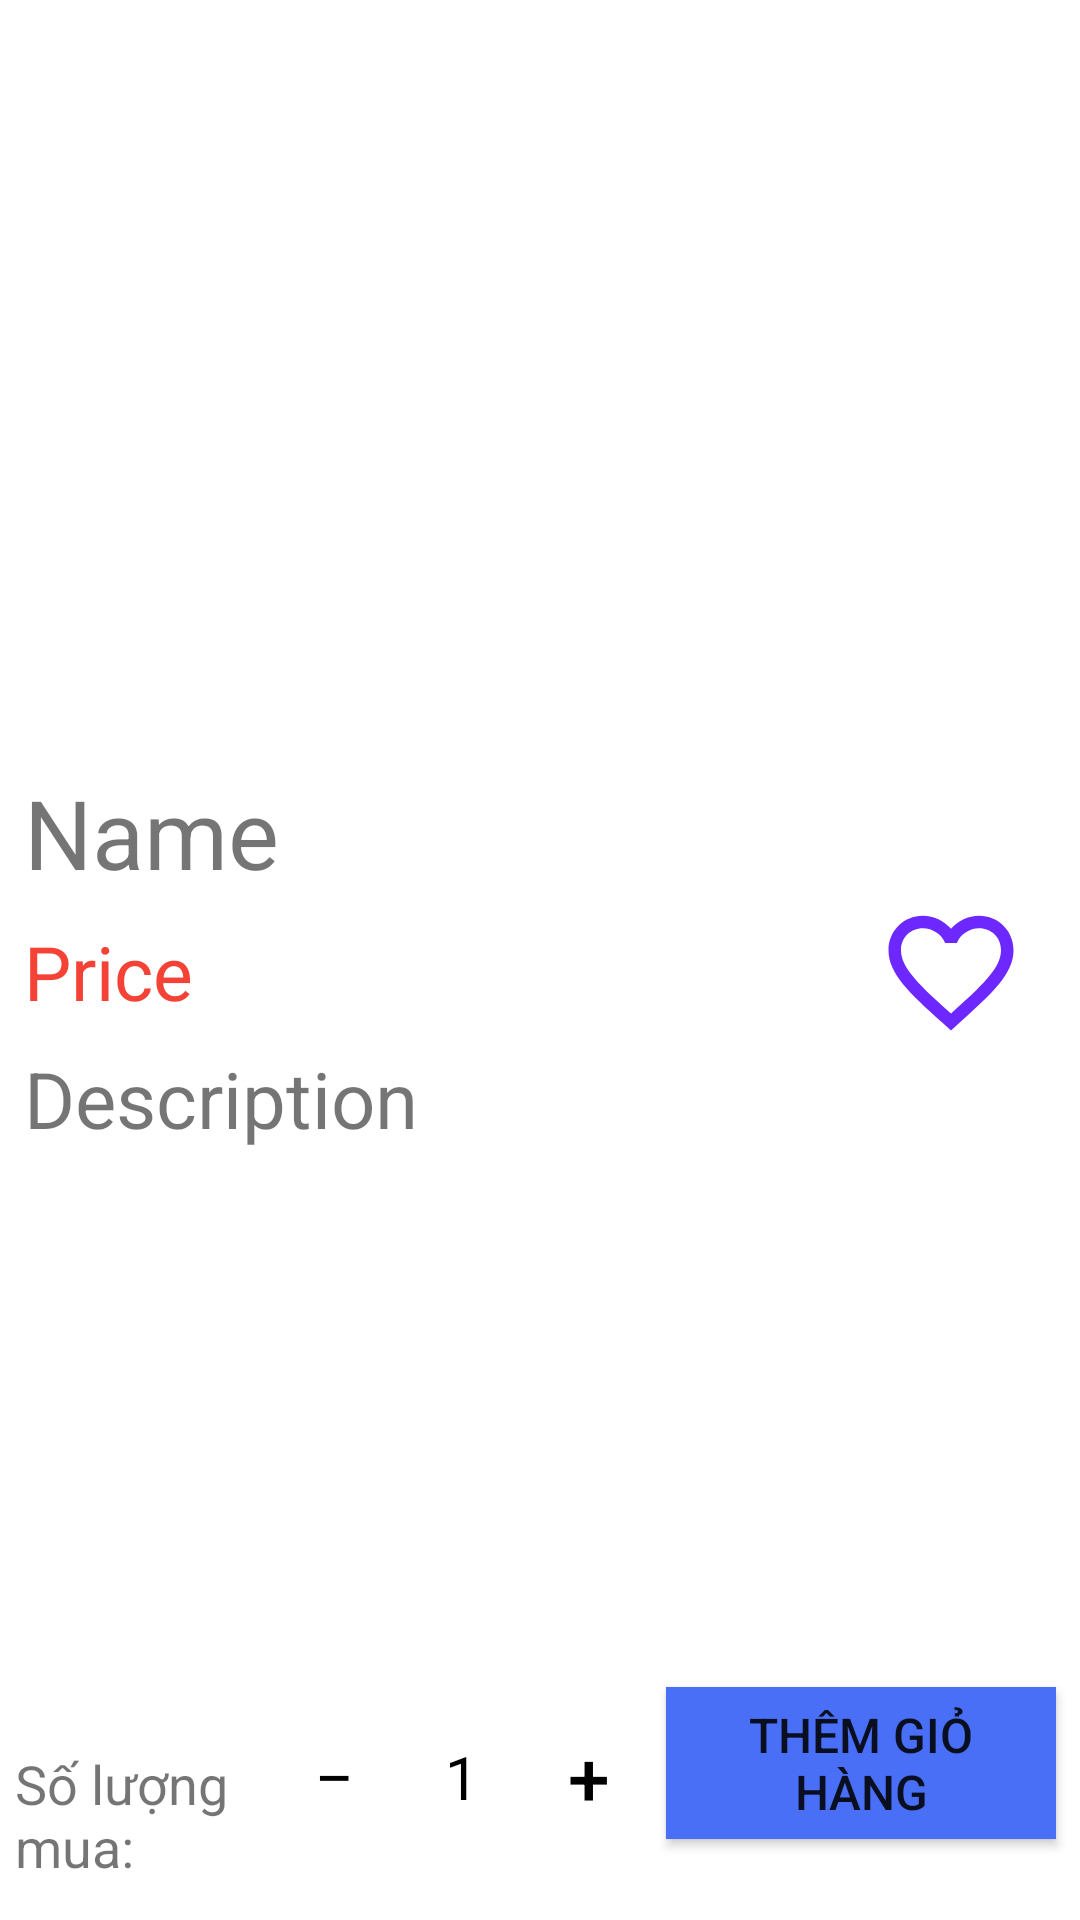

Android layout source for this screen:
<!-- AndroidManifest.xml: application theme Theme.DoAn_LapTrinhDiDong_MuaBanDienMay -->
<!-- res/layout/activity_detail.xml -->
<?xml version="1.0" encoding="utf-8"?>
<androidx.constraintlayout.widget.ConstraintLayout xmlns:android="http://schemas.android.com/apk/res/android"
    xmlns:app="http://schemas.android.com/apk/res-auto"
    xmlns:tools="http://schemas.android.com/tools"
    android:layout_width="match_parent"
    android:layout_height="match_parent"
    tools:context=".DetailActivity">

    <ScrollView
        android:layout_width="match_parent"
        android:layout_height="0dp"
        app:layout_constraintBottom_toTopOf="@+id/relativeLayout"
        app:layout_constraintTop_toTopOf="parent"
        app:layout_constraintVertical_bias="0.0"
        tools:layout_editor_absoluteX="0dp">

        <androidx.constraintlayout.widget.ConstraintLayout
            android:layout_width="match_parent"
            android:layout_height="wrap_content">

            <ImageView
                android:id="@+id/imageDetails"
                android:layout_width="200dp"
                android:layout_height="240dp"
                android:layout_marginTop="8dp"
                android:src="@drawable/hinh_1"
                app:layout_constraintEnd_toEndOf="parent"
                app:layout_constraintStart_toStartOf="parent"
                app:layout_constraintTop_toTopOf="parent" />

            <TextView
                android:id="@+id/textName"
                android:layout_width="0dp"
                android:layout_height="wrap_content"
                android:layout_marginLeft="8dp"
                android:layout_marginTop="8dp"
                android:layout_marginRight="8dp"
                android:text="Name"
                android:textSize="32dp"
                app:layout_constraintEnd_toEndOf="parent"
                app:layout_constraintStart_toStartOf="parent"
                app:layout_constraintTop_toBottomOf="@+id/imageDetails" />

            <TextView
                android:id="@+id/textPrice"
                android:layout_width="0dp"
                android:layout_height="wrap_content"
                android:layout_marginTop="8dp"
                android:layout_marginRight="18dp"
                android:text="Price"
                android:textColor="@color/red_200"
                android:textSize="25dp"
                app:layout_constraintEnd_toStartOf="@+id/btnFavDetails"
                app:layout_constraintStart_toStartOf="@+id/textName"
                app:layout_constraintTop_toBottomOf="@+id/textName" />

            <TextView
                android:id="@+id/textDescription"
                android:layout_width="0dp"
                android:layout_height="wrap_content"
                android:layout_marginTop="8dp"
                android:layout_marginBottom="8dp"
                android:text="Description"
                android:textSize="26dp"
                app:layout_constraintBottom_toBottomOf="parent"
                app:layout_constraintEnd_toEndOf="@+id/textName"
                app:layout_constraintStart_toStartOf="@+id/textPrice"
                app:layout_constraintTop_toBottomOf="@+id/textPrice" />

            <Button
                android:id="@+id/btnFavDetails"
                android:layout_width="50dp"
                android:layout_height="50dp"
                android:layout_marginRight="18dp"
                android:background="@drawable/ic_baseline_favorite_border_24"
                android:textSize="18dp"
                app:layout_constraintEnd_toEndOf="parent"
                app:layout_constraintTop_toBottomOf="@+id/textName" />
        </androidx.constraintlayout.widget.ConstraintLayout>
    </ScrollView>

    <RelativeLayout
        android:id="@+id/relativeLayout"
        android:layout_width="match_parent"
        android:layout_height="100dp"
        app:layout_constraintBottom_toBottomOf="parent"
        android:gravity="center_vertical">

        <TextView
            android:layout_width="wrap_content"
            android:layout_height="wrap_content"
            android:layout_alignParentStart="true"
            android:layout_alignParentLeft="true"
            android:layout_alignParentTop="true"
            android:layout_marginStart="5dp"
            android:layout_marginLeft="5dp"
            android:layout_marginTop="30dp"
            android:layout_marginEnd="5dp"
            android:layout_marginRight="5dp"
            android:layout_toStartOf="@+id/SoLuongLayout"
            android:layout_toLeftOf="@+id/SoLuongLayout"
            android:text="Số lượng mua:"
            android:textSize="18dp"
            />

        <Button
            android:id="@+id/btnAddCart"
            android:layout_width="130dp"
            android:layout_height="wrap_content"
            android:layout_alignParentTop="true"
            android:layout_alignParentEnd="true"
            android:layout_alignParentRight="true"
            android:layout_marginTop="10dp"
            android:layout_marginEnd="8dp"
            android:layout_marginRight="8dp"
            android:background="#496FF6"
            android:padding="5dp"
            android:text="Thêm giỏ hàng"
            android:textSize="16dp"/>

        <LinearLayout
            android:id="@+id/SoLuongLayout"
            android:layout_width="wrap_content"
            android:layout_height="60sp"
            android:layout_alignParentTop="true"
            android:layout_marginTop="10dp"
            android:layout_marginEnd="8dp"
            android:layout_marginRight="8dp"
            android:layout_toStartOf="@+id/btnAddCart"
            android:layout_toLeftOf="@+id/btnAddCart"
            android:orientation="horizontal">

            <Button
                android:id="@+id/decrement"
                android:layout_width="35dp"
                android:layout_height="match_parent"
                android:background="@null"
                android:padding="0dp"
                android:text="—"
                android:textColor="@android:color/black"
                android:textStyle="bold" />

            <TextView
                android:id="@+id/display"
                android:layout_width="50dp"
                android:layout_height="match_parent"
                android:background="@android:color/white"
                android:gravity="center"
                android:inputType="number"
                android:text="1"
                android:textColor="@android:color/black"
                android:textSize="20dp" />

            <Button
                android:id="@+id/increment"
                android:layout_width="35dp"
                android:layout_height="match_parent"
                android:background="@null"
                android:padding="0dp"
                android:text="+"
                android:textColor="@android:color/black"
                android:textSize="25sp" />
        </LinearLayout>
    </RelativeLayout>
</androidx.constraintlayout.widget.ConstraintLayout>
<!-- resources referenced by this layout -->
<resources>
  <color name="red_200">#FFF44336</color>
  <!-- drawable ic_baseline_favorite_border_24 (drawable) -->
  <vector android:height="30dp" android:tint="#6C28FE"
      android:viewportHeight="24" android:viewportWidth="24"
      android:width="30dp" xmlns:android="http://schemas.android.com/apk/res/android">
      <path android:fillColor="@android:color/white" android:pathData="M16.5,3c-1.74,0 -3.41,0.81 -4.5,2.09C10.91,3.81 9.24,3 7.5,3 4.42,3 2,5.42 2,8.5c0,3.78 3.4,6.86 8.55,11.54L12,21.35l1.45,-1.32C18.6,15.36 22,12.28 22,8.5 22,5.42 19.58,3 16.5,3zM12.1,18.55l-0.1,0.1 -0.1,-0.1C7.14,14.24 4,11.39 4,8.5 4,6.5 5.5,5 7.5,5c1.54,0 3.04,0.99 3.57,2.36h1.87C13.46,5.99 14.96,5 16.5,5c2,0 3.5,1.5 3.5,3.5 0,2.89 -3.14,5.74 -7.9,10.05z"/>
  </vector>
  <style name="Theme.DoAn_LapTrinhDiDong_MuaBanDienMay" parent="Theme.MaterialComponents.DayNight.DarkActionBar">
          
          <item name="colorPrimary">@color/blue_200</item>
          <item name="colorPrimaryVariant">@color/purple_700</item>
          <item name="colorOnPrimary">@color/white</item>
          
          <item name="colorSecondary">@color/teal_200</item>
          <item name="colorSecondaryVariant">@color/teal_700</item>
          <item name="colorOnSecondary">@color/black</item>
          
          <item name="android:statusBarColor" tools:targetApi="l">?attr/colorPrimaryVariant</item>
          
          <item name="android:windowNoTitle">true</item>
          <item name="android:windowFullscreen">true</item>
          <item name="android:windowContentOverlay">@null</item>
      </style>
  <color name="blue_200">#6485F8</color>
  <color name="purple_700">#FF3700B3</color>
  <color name="white">#FFFFFFFF</color>
  <color name="teal_200">#FF03DAC5</color>
  <color name="teal_700">#FF018786</color>
  <color name="black">#FF000000</color>
</resources>
